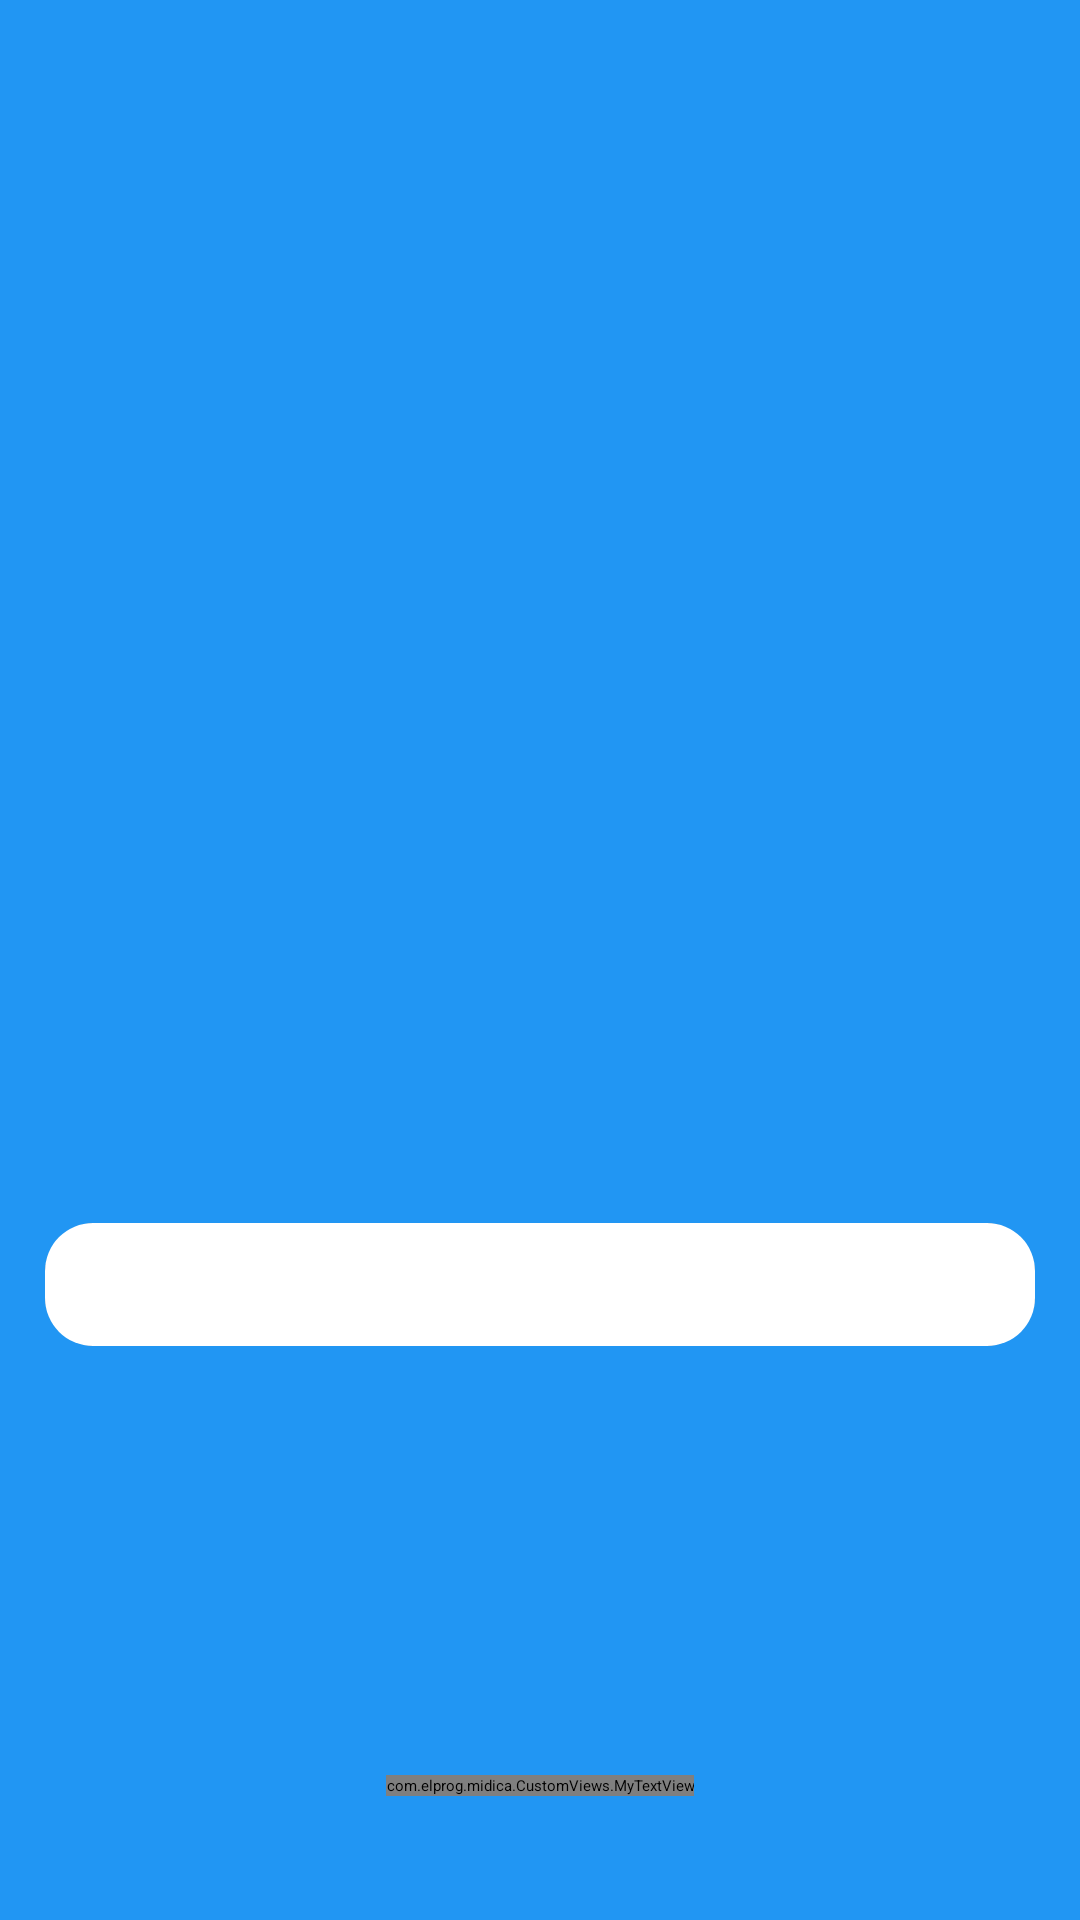

This screen was rendered from an Android layout file. Write that file and the resources it references.
<!-- AndroidManifest.xml: application theme AppTheme -->
<!-- res/layout/activity_splash.xml -->
<?xml version="1.0" encoding="utf-8"?>
<RelativeLayout xmlns:android="http://schemas.android.com/apk/res/android"
    xmlns:aapt="http://schemas.android.com/aapt"
    xmlns:app="http://schemas.android.com/apk/res-auto"
    xmlns:tools="http://schemas.android.com/tools"
    android:id="@+id/logo_layout"
    android:layout_width="match_parent"
    android:layout_height="match_parent"
    android:layout_alignParentTop="true"
    android:layout_centerHorizontal="true"
    android:background="#2196F3"
    android:gravity="center_horizontal|center_vertical"
    android:layoutDirection="ltr"
    android:orientation="vertical">

    <LinearLayout
        android:layout_width="match_parent"
        android:layout_height="wrap_content"
        android:layout_marginTop="150dp">

        <ImageView
            android:id="@+id/me_splash_logo"
            android:layout_width="70dp"
            android:layout_height="61dp"
            android:scaleType="fitEnd"

            />

        <ImageView
            android:id="@+id/di_splash_logo"
            android:layout_width="15dp"
            android:layout_height="7dp"
            android:layout_marginBottom="6dp"
            android:alpha="0"
            android:paddingStart="6dp"
            android:paddingEnd="6dp"

            />

        <ImageView
            android:id="@+id/ca_splash_logo"
            android:layout_width="wrap_content"
            android:layout_height="wrap_content"
            android:layout_marginTop="8dp"
            android:scaleType="fitStart"

            />

        <ImageView
            android:id="@+id/health_splash_logo"
            android:layout_width="wrap_content"
            android:layout_height="wrap_content"
            android:layout_gravity="end"
            android:layout_marginTop="8dp"
            android:alpha="0"

            />
    </LinearLayout>

    <ProgressBar
        android:id="@+id/splash_pb_loading"
        style="@style/Widget.AppCompat.ProgressBar.Horizontal"
        android:layout_width="330dp"
        android:layout_height="41dp"
        android:layout_alignParentBottom="true"
        android:layout_centerHorizontal="true"

        android:layout_centerVertical="true"
        android:layout_marginBottom="200dp"
        android:background="@drawable/black_border_round_shape"
        android:indeterminate="false"
        android:max="100"
        android:progress="0"
        android:progressDrawable="@drawable/splash_progress_bar" />

    <com.elprog.midica.CustomViews.MyTextView
        android:id="@+id/version_tv"
        android:layout_width="wrap_content"
        android:layout_height="wrap_content"
        android:layout_alignParentBottom="true"
        android:layout_centerHorizontal="true"
        android:layout_centerVertical="true"
        android:layout_gravity="center"
        android:layout_marginTop="600dp"
        android:layout_marginBottom="50dp"
        android:text="@string/version_number"
        android:textColor="@android:color/white"
        android:textSize="12sp" />
</RelativeLayout>
<!-- resources referenced by this layout -->
<resources>
  <!-- drawable black_border_round_shape (drawable) -->
  <?xml version="1.0" encoding="utf-8"?>
  <selector xmlns:android="http://schemas.android.com/apk/res/android" xmlns:app="http://schemas.android.com/apk/res-auto" xmlns:aapt="http://schemas.android.com/aapt">
      <item>
          <shape>
              <stroke android:width="2dp" android:color="@color/black"/>
              <gradient android:startColor="@color/white" android:endColor="@color/white" android:angle="0"/>
              <corners android:topLeftRadius="16dp" android:topRightRadius="16dp" android:bottomLeftRadius="16dp" android:bottomRightRadius="16dp"/>
          </shape>
      </item>
  </selector>
  <!-- drawable splash_progress_bar (drawable) -->
  <?xml version="1.0" encoding="utf-8"?>
  <layer-list xmlns:android="http://schemas.android.com/apk/res/android" xmlns:app="http://schemas.android.com/apk/res-auto" xmlns:aapt="http://schemas.android.com/aapt">
      <item android:id="@android:id/background">
          <shape>
              <solid android:color="@color/white"/>
              <corners android:topLeftRadius="16dp" android:topRightRadius="16dp" android:bottomLeftRadius="16dp" android:bottomRightRadius="16dp"/>
          </shape>
      </item>
      <item android:id="@android:id/progress">
          <clip>
              <shape>
                  <solid android:color="@color/dodger_blue"/>
                  <corners android:topLeftRadius="16dp" android:topRightRadius="16dp" android:bottomLeftRadius="16dp" android:bottomRightRadius="16dp"/>
              </shape>
          </clip>
      </item>
  </layer-list>
  <string name="version_number">Version</string>
  <style name="AppTheme">
          <item name="colorPrimaryDark">@color/dodger_blue</item>
      </style>
  <color name="black">#3b3a43</color>
  <color name="white">#ffffff</color>
  <color name="dodger_blue">#3f8efc</color>
</resources>
